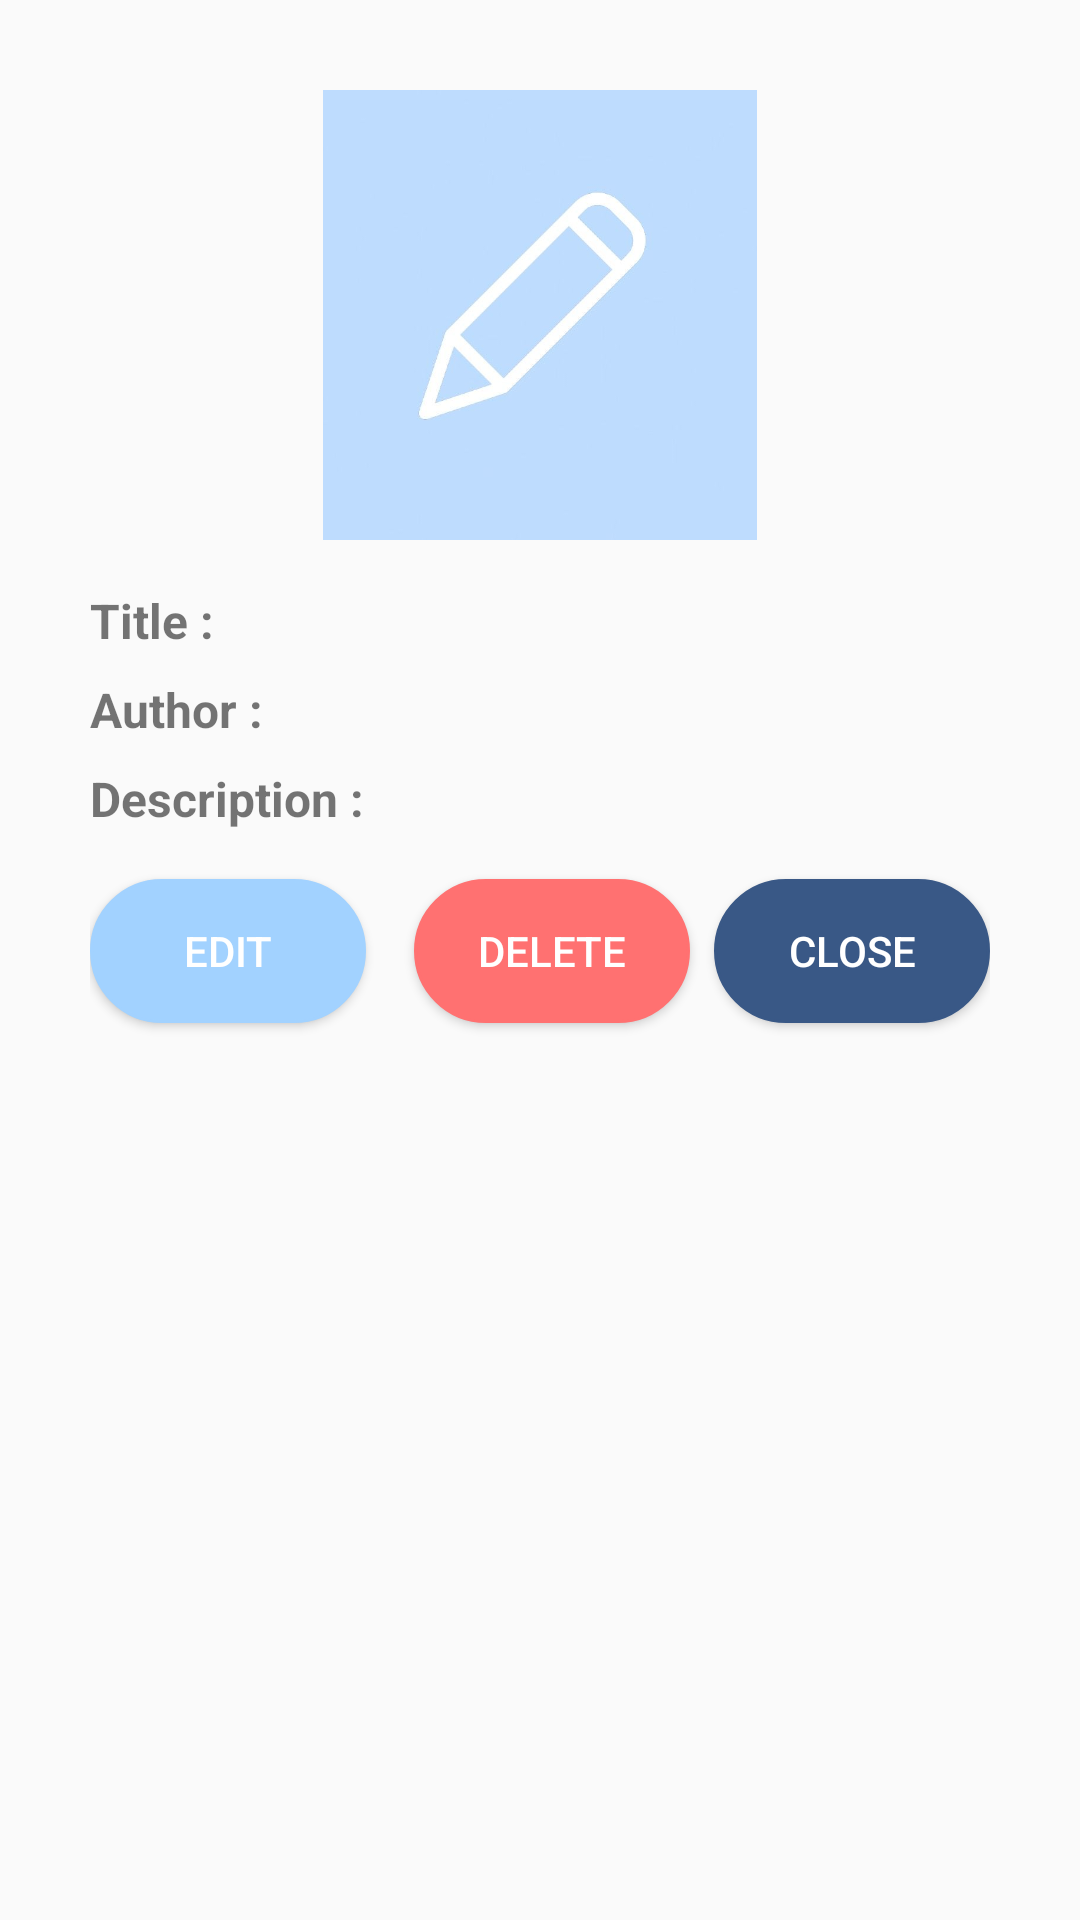

Reconstruct the res/layout file that produces this screen, plus the resources it refers to.
<!-- AndroidManifest.xml: application theme Theme.BookApp -->
<!-- res/layout/add_archive_popup.xml -->
<LinearLayout
    xmlns:android="http://schemas.android.com/apk/res/android"
    android:orientation="vertical"
    android:layout_width="match_parent"
    android:layout_height="wrap_content"
    android:padding="30dp"
    android:layout_gravity="center"
    android:maxHeight="600dp"
    >

    
    <FrameLayout
        android:layout_width="150dp"
        android:layout_height="150dp"
        android:layout_gravity="center"
        android:layout_marginBottom="16dp">

        
        <ImageView
            android:id="@+id/bookImage"
            android:layout_width="match_parent"
            android:layout_height="match_parent"
            android:layout_gravity="center"
            android:scaleType="centerCrop" />

        
        <ImageView
            android:id="@+id/editIcon"
            android:layout_width="wrap_content"
            android:layout_height="wrap_content"
            android:layout_gravity="center"
            android:src="@drawable/edit_draw"
            />
    </FrameLayout>

    
    <TextView
        android:id="@+id/bookTitleTextView"
        android:layout_width="wrap_content"
        android:layout_height="wrap_content"
        android:text="Title : "
        android:textSize="16sp"
        android:textStyle="bold"
        android:layout_marginBottom="8dp"
        android:visibility="visible"
        android:layout_gravity="left"/>

    <EditText
        android:id="@+id/bookTitleEditText"
        android:layout_width="match_parent"
        android:layout_height="wrap_content"
        android:hint="Demian"
        android:visibility="gone"
        android:background="@android:drawable/editbox_background" />

    
    <TextView
        android:id="@+id/bookAuthorTextView"
        android:layout_width="wrap_content"
        android:layout_height="wrap_content"
        android:text="Author : "
        android:textStyle="bold"
        android:textSize="16sp"
        android:layout_marginBottom="8dp"
        android:layout_gravity="left"
        android:visibility="visible" />

    <EditText
        android:id="@+id/bookAuthorEditText"
        android:layout_width="match_parent"
        android:layout_height="wrap_content"
        android:hint="Hermann Hesse"
        android:visibility="gone"
        android:background="@android:drawable/editbox_background" />

    
    <TextView
        android:id="@+id/bookReviewTextView"
        android:layout_width="wrap_content"
        android:layout_height="wrap_content"
        android:text="Description : "
        android:textStyle="bold"
        android:textSize="16sp"
        android:layout_marginBottom="8dp"
        android:layout_gravity="left"
        android:visibility="visible" />

    <EditText
        android:id="@+id/bookReviewEditText"
        android:layout_width="match_parent"
        android:layout_height="wrap_content"
        android:hint="so interesting !"
        android:visibility="gone"
        android:background="@android:drawable/editbox_background"
        android:inputType="textMultiLine"
        android:gravity="top"
        android:lines="3"
        android:minLines="3"
        android:scrollHorizontally="false" />

    
    <LinearLayout
        android:layout_width="match_parent"
        android:layout_height="wrap_content"
        android:orientation="horizontal"
        android:gravity="center">

        <Button
            android:id="@+id/editButton"
            android:layout_width="0dp"
            android:layout_height="wrap_content"
            android:layout_weight="1"
            android:text="Edit"
            android:layout_marginEnd="8dp"
            android:backgroundTint="@color/pastel_blue_dark"
            android:textColor="@android:color/white"
            android:background="@drawable/search_bar"/>

        <Button
            android:id="@+id/buttonDelete"
            android:layout_width="0dp"
            android:layout_height="wrap_content"
            android:layout_weight="1"
            android:layout_margin="8dp"
            android:backgroundTint="@color/red"
            android:textColor="@android:color/white"
            android:text="delete"
            android:background="@drawable/search_bar"/>

        <Button
            android:id="@+id/closeButton"
            android:layout_width="0dp"
            android:layout_height="wrap_content"
            android:layout_weight="1"
            android:text="Close"
            android:backgroundTint="@color/pastel_blue_darkest"
            android:textColor="@android:color/white"
            android:background="@drawable/search_bar"/>

    </LinearLayout>

</LinearLayout>
<!-- resources referenced by this layout -->
<resources>
  <color name="pastel_blue_dark">#A2D2FF</color>
  <color name="pastel_blue_darkest">#395886</color>
  <color name="red">#ff7171</color>
  <!-- drawable edit_draw: jpg bitmap (drawable, 10893 bytes) -->
  <!-- drawable search_bar (drawable) -->
  <?xml version="1.0" encoding="utf-8"?>
  <shape xmlns:android="http://schemas.android.com/apk/res/android"
      android:shape="rectangle">
  
      
      <solid android:color="#FFFFFF" />
  
      
      <corners android:radius="40dp" />
  
      
      <stroke
          android:width="1dp"
          android:color="#CCCCCC" />
  </shape>
  <style name="Theme.BookApp" parent="Theme.AppCompat.Light.NoActionBar">
          
          <item name="colorPrimary">@color/pastel_blue_primary</item>
          <item name="colorPrimaryDark">@color/pastel_blue_dark</item>
          <item name="colorAccent">@color/pastel_blue_accent</item>
          
          <item name="android:statusBarColor">@color/pastel_blue_primary</item>
          <item name="android:navigationBarColor">@color/pastel_blue_primary</item>
      </style>
  <color name="pastel_blue_primary">#D1E8FC</color>
  <color name="pastel_blue_accent">#8FC9FF</color>
</resources>
